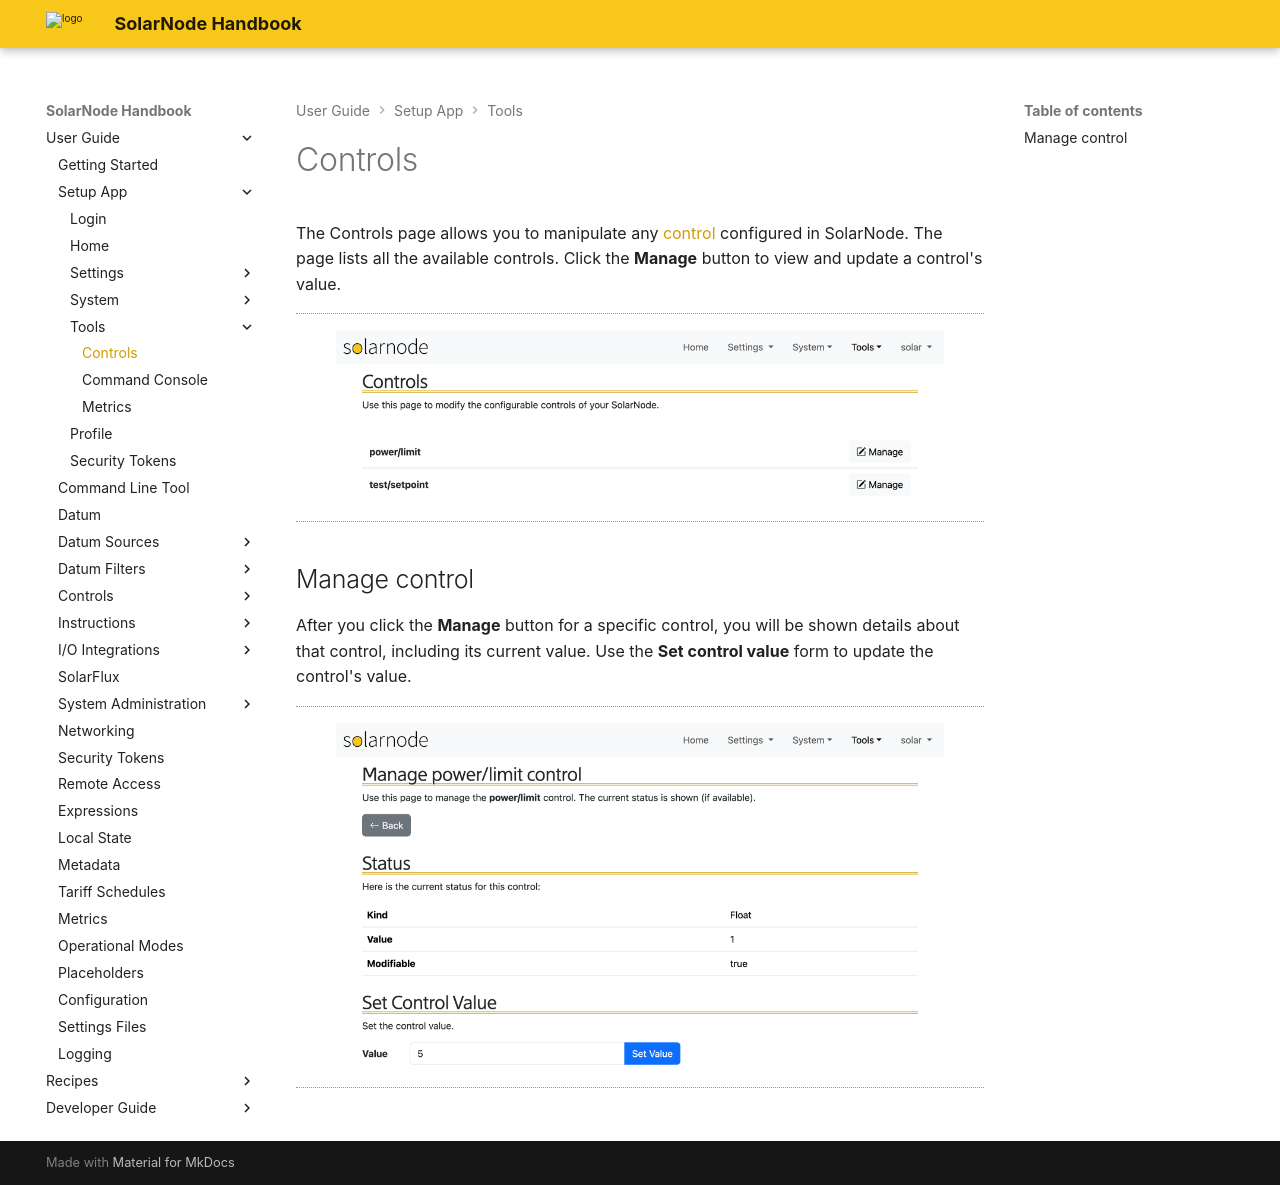

repository: SolarNetwork/solarnode-handbook · page: users/setup-app/tools/controls/index.html · generator: mkdocs

# Controls

The Controls page allows you to manipulate any [control](../../controls/index.md) configured in SolarNode.
The page lists all the available controls. Click the **Manage** button to view and update a control's value.

<figure markdown>
  ![SolarNode controls screen](../../../images/users/setup/setup-controls@2x.png){width=1024 loading=lazy}
</figure>

## Manage control

After you click the **Manage** button for a specific control, you will be shown details about that
control, including its current value. Use the **Set control value** form to update the control's
value.

<figure markdown>
  ![SolarNode controls edit form](../../../images/users/setup/setup-controls-update@2x.png){width=1024 loading=lazy}
</figure>
